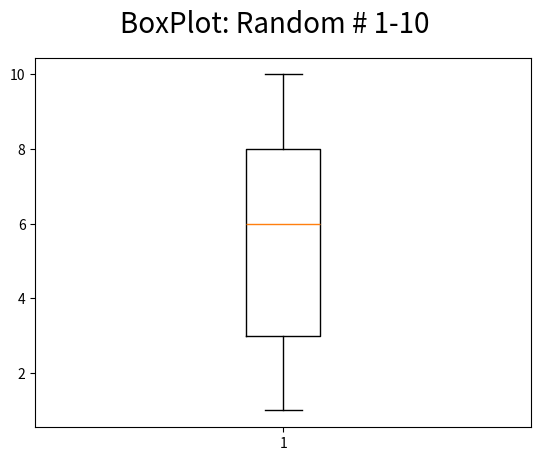
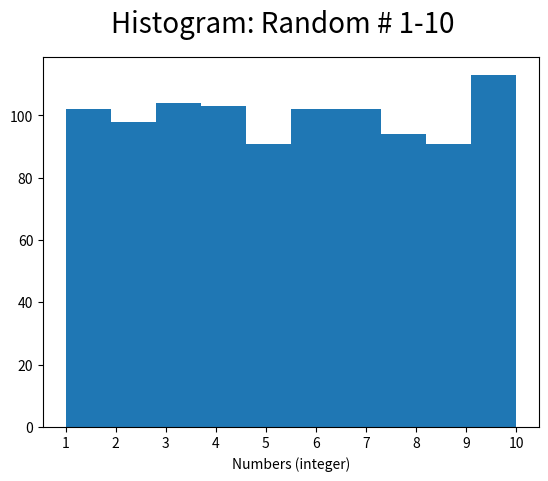
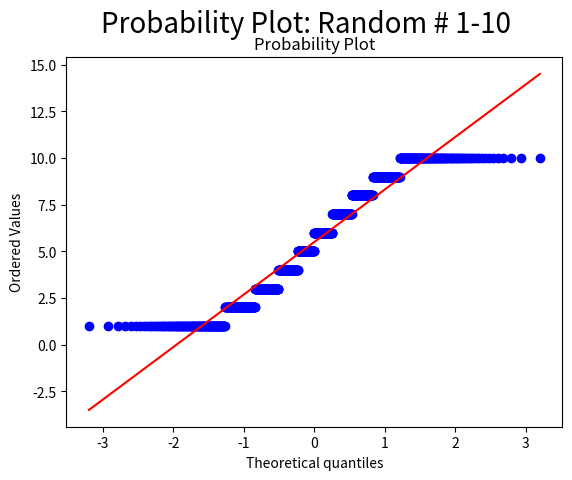

Here is the Python script that generated these plots, in order:
import numpy as np
import scipy.stats as stats
import matplotlib.pyplot as plt
import collections

# Create dataset of 1000 random integers
test_data = np.random.random_integers(1, 10, size=1000)
data = test_data.tolist()
c = collections.Counter(test_data)
count_sum = sum(c.values())
print(data)

for k, v in c.items():
    print("The frequency of number {0} is {1}."
          .format(str(k), str(float(v) / count_sum)))

# Create Box Plot
fig = plt.figure()
plt.boxplot(data)
fig.suptitle('BoxPlot: Random # 1-10', fontsize=20)
plt.savefig("data_boxplot.png")
# Create Histogram
fig = plt.figure()
plt.hist(data, histtype='bar')
fig.suptitle('Histogram: Random # 1-10', fontsize=20)
plt.xlabel('Numbers (integer)')
plt.xticks(range(1, 11))
plt.savefig("data_histogram.png")
# Create QQ-Plots
fig = plt.figure()
graph1 = stats.probplot(data, dist="norm", plot=plt)
fig.suptitle('Probability Plot: Random # 1-10', fontsize=20)
plt.savefig("data_probplot.png")
